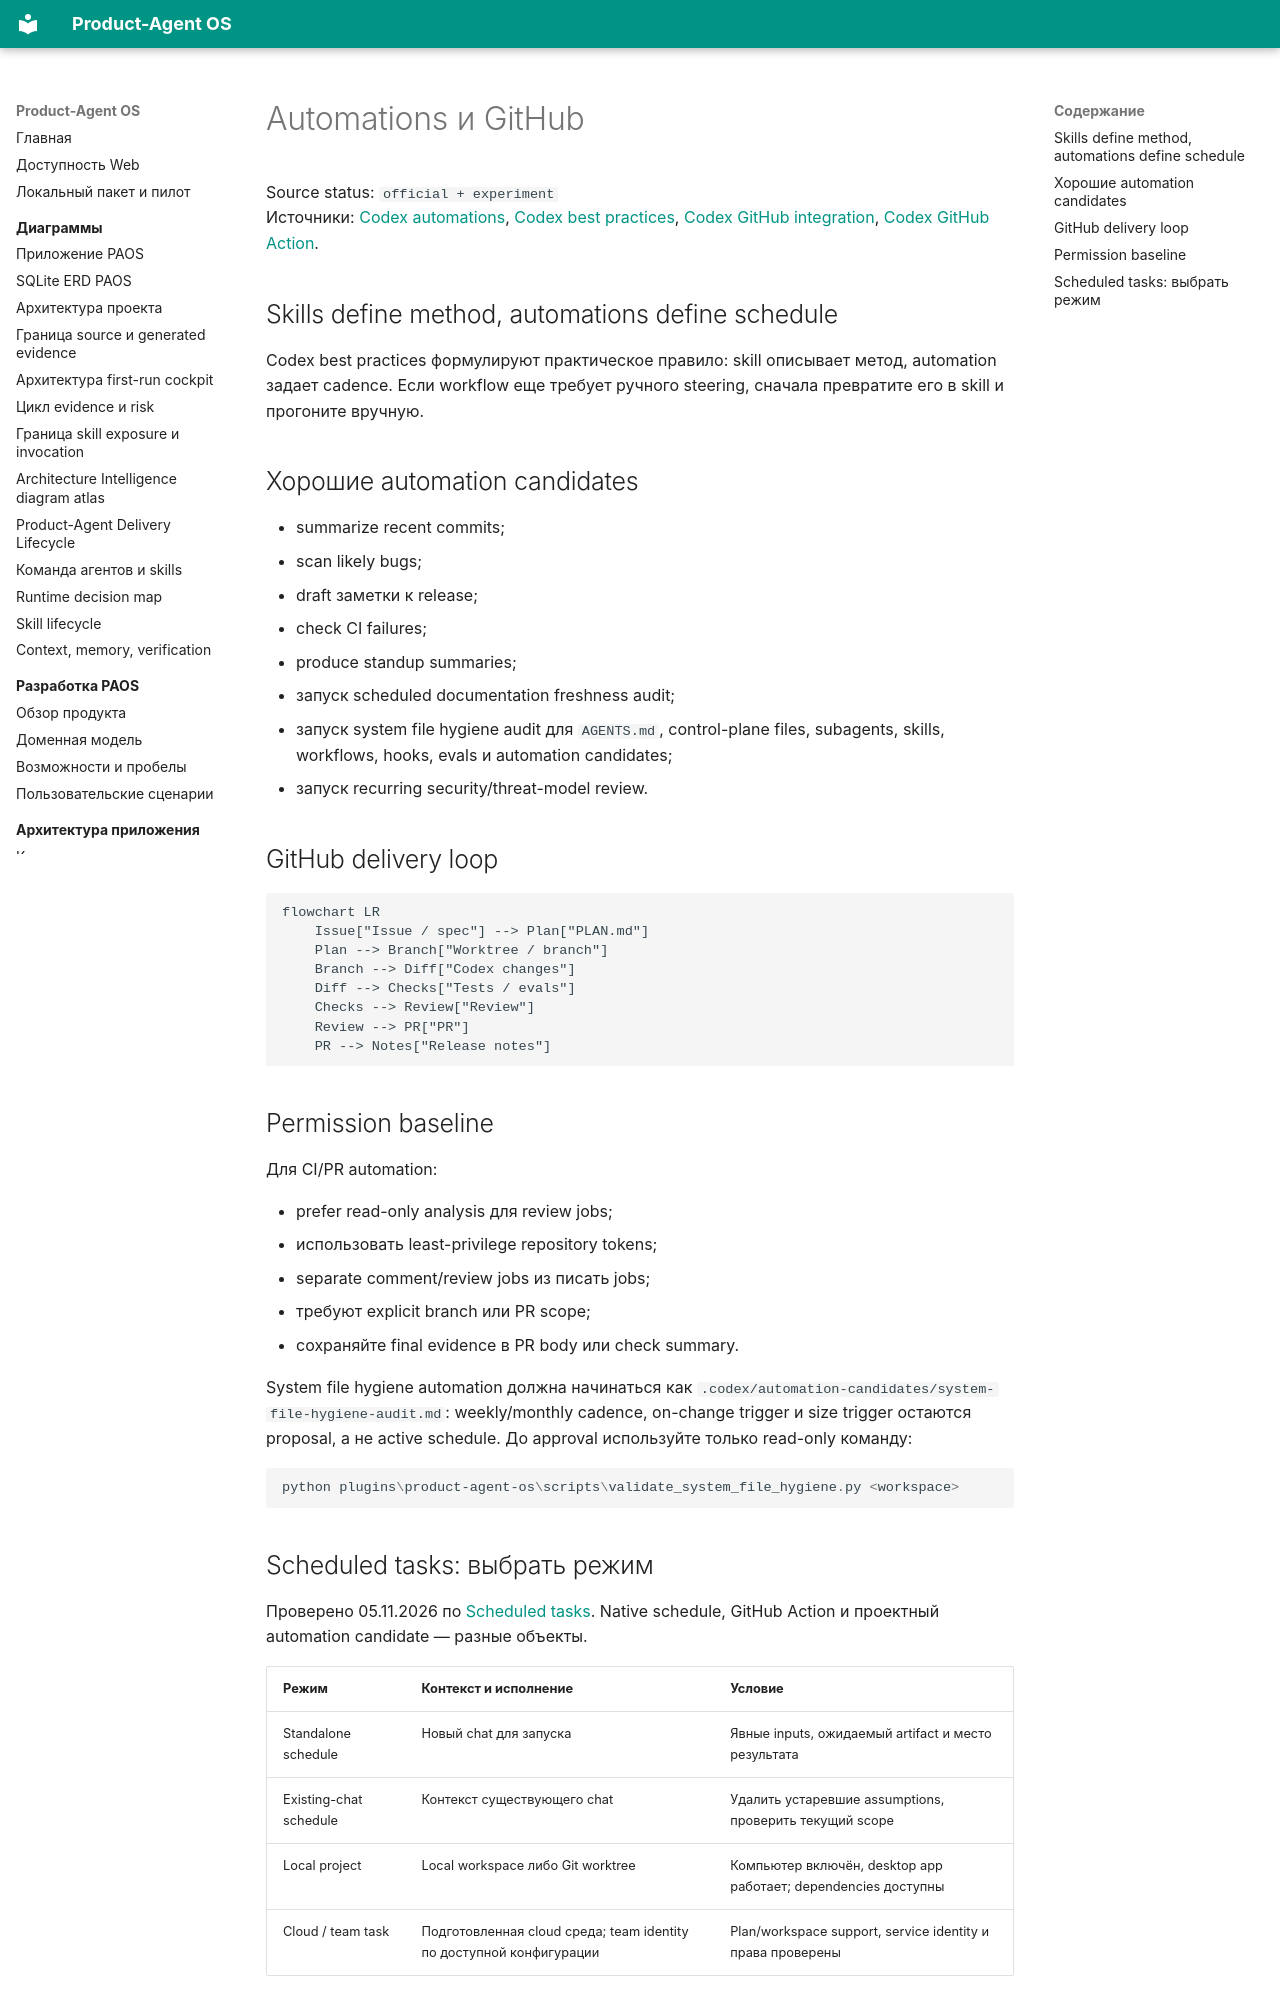

repository: alexroadcaster/product-agent-os · page: runtime/automations-github.html · generator: mkdocs

# Automations и GitHub

Source status: `official + experiment`  
Источники: [Codex automations](https://developers.openai.com/codex/app/automations), [Codex best practices](https://developers.openai.com/codex/learn/best-practices), [Codex GitHub integration](https://developers.openai.com/codex/integrations/github), [Codex GitHub Action](https://developers.openai.com/codex/automation/github-action).

## Skills define method, automations define schedule

Codex best practices формулируют практическое правило: skill описывает метод, automation задает cadence. Если workflow еще требует ручного steering, сначала превратите его в skill и прогоните вручную.

## Хорошие automation candidates

- summarize recent commits;
- scan likely bugs;
- draft заметки к release;
- check CI failures;
- produce standup summaries;
- запуск scheduled documentation freshness audit;
- запуск system file hygiene audit для `AGENTS.md`, control-plane files, subagents, skills, workflows, hooks, evals и automation candidates;
- запуск recurring security/threat-model review.

## GitHub delivery loop

```mermaid
flowchart LR
    Issue["Issue / spec"] --> Plan["PLAN.md"]
    Plan --> Branch["Worktree / branch"]
    Branch --> Diff["Codex changes"]
    Diff --> Checks["Tests / evals"]
    Checks --> Review["Review"]
    Review --> PR["PR"]
    PR --> Notes["Release notes"]
```

## Permission baseline

Для CI/PR automation:

- prefer read-only analysis для review jobs;
- использовать least-privilege repository tokens;
- separate comment/review jobs из писать jobs;
- требуют explicit branch или PR scope;
- сохраняйте final evidence в PR body или check summary.

System file hygiene automation должна начинаться как `.codex/automation-candidates/system-file-hygiene-audit.md`: weekly/monthly cadence, on-change trigger и size trigger остаются proposal, а не active schedule. До approval используйте только read-only команду:

```powershell
python plugins\product-agent-os\scripts\validate_system_file_hygiene.py <workspace>
```
